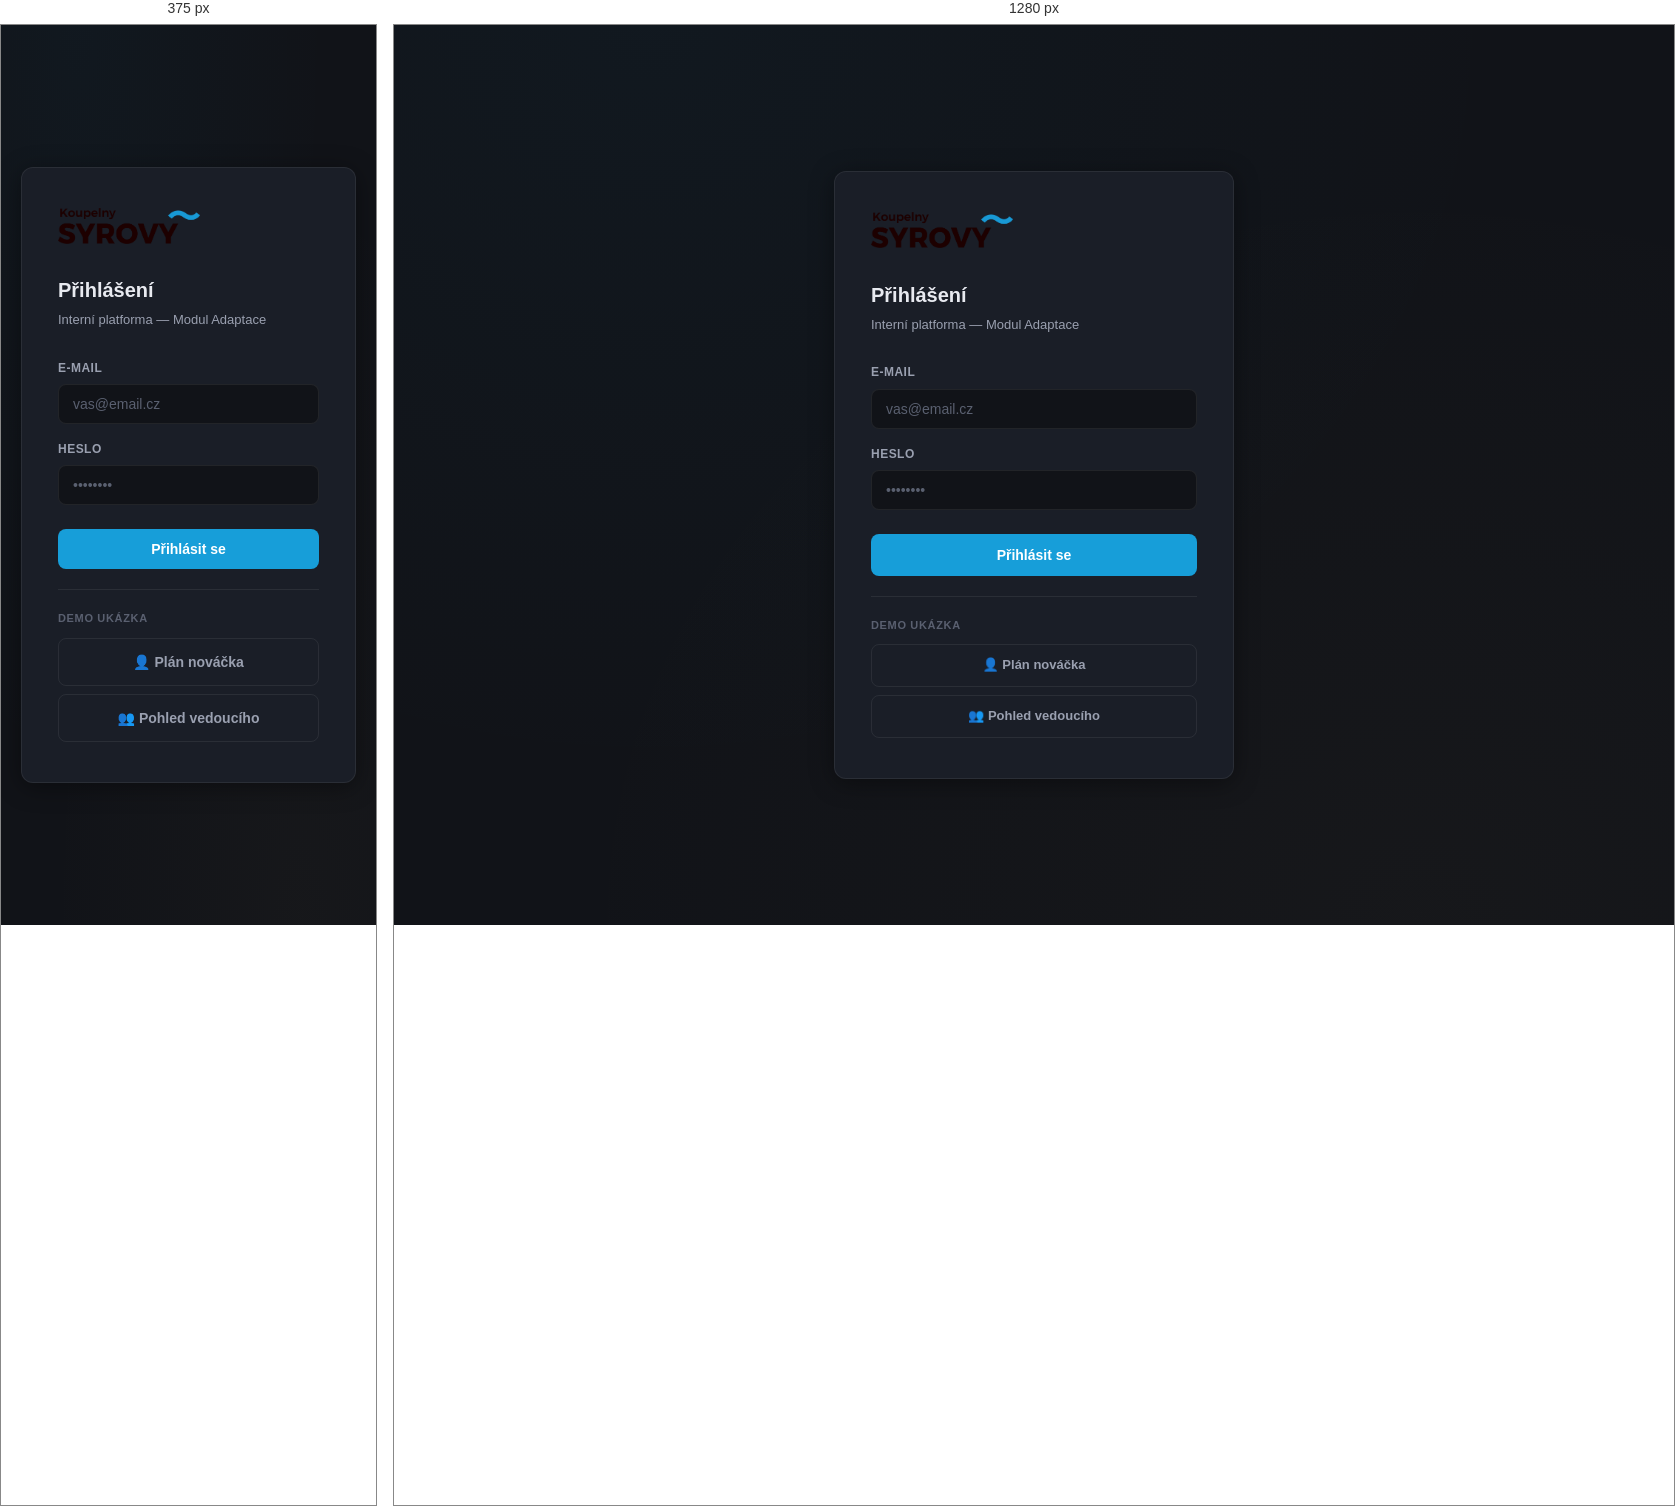
Rendered at 375 px and 1280 px, left to right.

<!-- file: login.html -->
<!DOCTYPE html>
<html lang="cs">
<head>
    <meta charset="UTF-8">
    <meta name="viewport" content="width=device-width, initial-scale=1.0">
    <title>Přihlášení — Adaptace · Koupelny Syrový</title>
    <link rel="icon" href="../favicon.ico">
    <link rel="stylesheet" href="adaptace.css">
</head>
<body>
<div class="login-page">
    <div class="login-card">
        <img src="../logo.png" alt="Koupelny Syrový" class="login-card__logo">
        <h1 class="login-card__title">Přihlášení</h1>
        <p class="login-card__subtitle">Interní platforma — Modul Adaptace</p>

        <div class="login-error" id="loginError"></div>

        <form id="loginForm">
            <div class="form-group">
                <label for="email">E-mail</label>
                <input type="email" id="email" placeholder="vas@email.cz" autocomplete="email" required>
            </div>
            <div class="form-group">
                <label for="password">Heslo</label>
                <input type="password" id="password" placeholder="••••••••" autocomplete="current-password" required>
            </div>
            <button type="submit" class="btn btn--primary btn--login" id="loginBtn">
                Přihlásit se
            </button>
        </form>

        <div style="margin-top:20px;padding-top:20px;border-top:1px solid var(--border);display:flex;flex-direction:column;gap:8px;">
            <div style="font-size:11px;font-weight:600;color:var(--muted);letter-spacing:0.06em;text-transform:uppercase;margin-bottom:2px;">Demo ukázka</div>
            <a href="muj-plan.html?demo=1" class="btn btn--ghost" style="justify-content:center;text-decoration:none;">
                👤 Plán nováčka
            </a>
            <a href="tym.html?demo=1" class="btn btn--ghost" style="justify-content:center;text-decoration:none;">
                👥 Pohled vedoucího
            </a>
        </div>
    </div>
</div>

<script type="module">
import { initFirebase, getUserProfile } from './adaptace-common.js';

const CDN = 'https://www.gstatic.com/firebasejs/12.9.0';

const form    = document.getElementById('loginForm');
const errorEl = document.getElementById('loginError');
const loginBtn = document.getElementById('loginBtn');

function showError(msg) {
    errorEl.textContent = msg;
    errorEl.classList.add('visible');
}

function hideError() {
    errorEl.classList.remove('visible');
}

// If already logged in, redirect immediately
(async () => {
    const { auth } = await initFirebase();
    auth.onAuthStateChanged(async user => {
        if (!user) return;
        const profile = await getUserProfile(user.uid);
        redirect(profile?.role ?? profile?.platformRole);
    });
})();

form.addEventListener('submit', async (e) => {
    e.preventDefault();
    hideError();
    loginBtn.disabled = true;
    loginBtn.textContent = 'Přihlašuji…';

    const email    = document.getElementById('email').value.trim();
    const password = document.getElementById('password').value;

    try {
        const { auth } = await initFirebase();
        const { signInWithEmailAndPassword } = await import(`${CDN}/firebase-auth.js`);

        const cred = await signInWithEmailAndPassword(auth, email, password);
        const profile = await getUserProfile(cred.user.uid);
        redirect(profile?.role ?? profile?.platformRole);
    } catch (err) {
        loginBtn.disabled = false;
        loginBtn.textContent = 'Přihlásit se';

        switch (err.code) {
            case 'auth/user-not-found':
            case 'auth/wrong-password':
            case 'auth/invalid-credential':
                showError('Nesprávný e-mail nebo heslo.');
                break;
            case 'auth/too-many-requests':
                showError('Příliš mnoho pokusů. Zkuste to za chvíli.');
                break;
            case 'auth/user-disabled':
                showError('Účet byl deaktivován. Kontaktujte HR.');
                break;
            default:
                showError('Přihlášení se nezdařilo. Zkuste to znovu.');
                console.error(err);
        }
    }
});

function redirect(role) {
    if (role === 'supervisor' || role === 'hr' || role === 'admin') {
        window.location.href = '/adaptace/tym.html';
    } else {
        window.location.href = '/adaptace/muj-plan.html';
    }
}
</script>
</body>
</html>


/* @media block from adaptace.css */
@media (min-width: 600px) {
    .modal-overlay {
        align-items: center;
        padding: 20px;
    }
}

/* @media block from adaptace.css */
@media (min-width: 600px) {
    .modal {
        border-radius: var(--radius);
    }
}

/* @media block from adaptace.css */
@media (min-width: 600px) {
    .modal__handle {
        display: none;
    }
}

/* @media block from adaptace.css */
@media (min-width: 600px) {
    .modal__close {
        display: block;
    }
}

/* @media block from adaptace.css */
@media (max-width: 600px) {
    .page-wrap {
        padding: 0 12px 80px;
    }

    .topbar {
        padding: 12px 16px;
    }

    .day-card__title {
        font-size: 14px;
    }

    .btn {
        padding: 12px 18px;
        font-size: 14px;
    }

    .task-item__checkbox {
        width: 22px;
        height: 22px;
        min-width: 22px;
    }
}